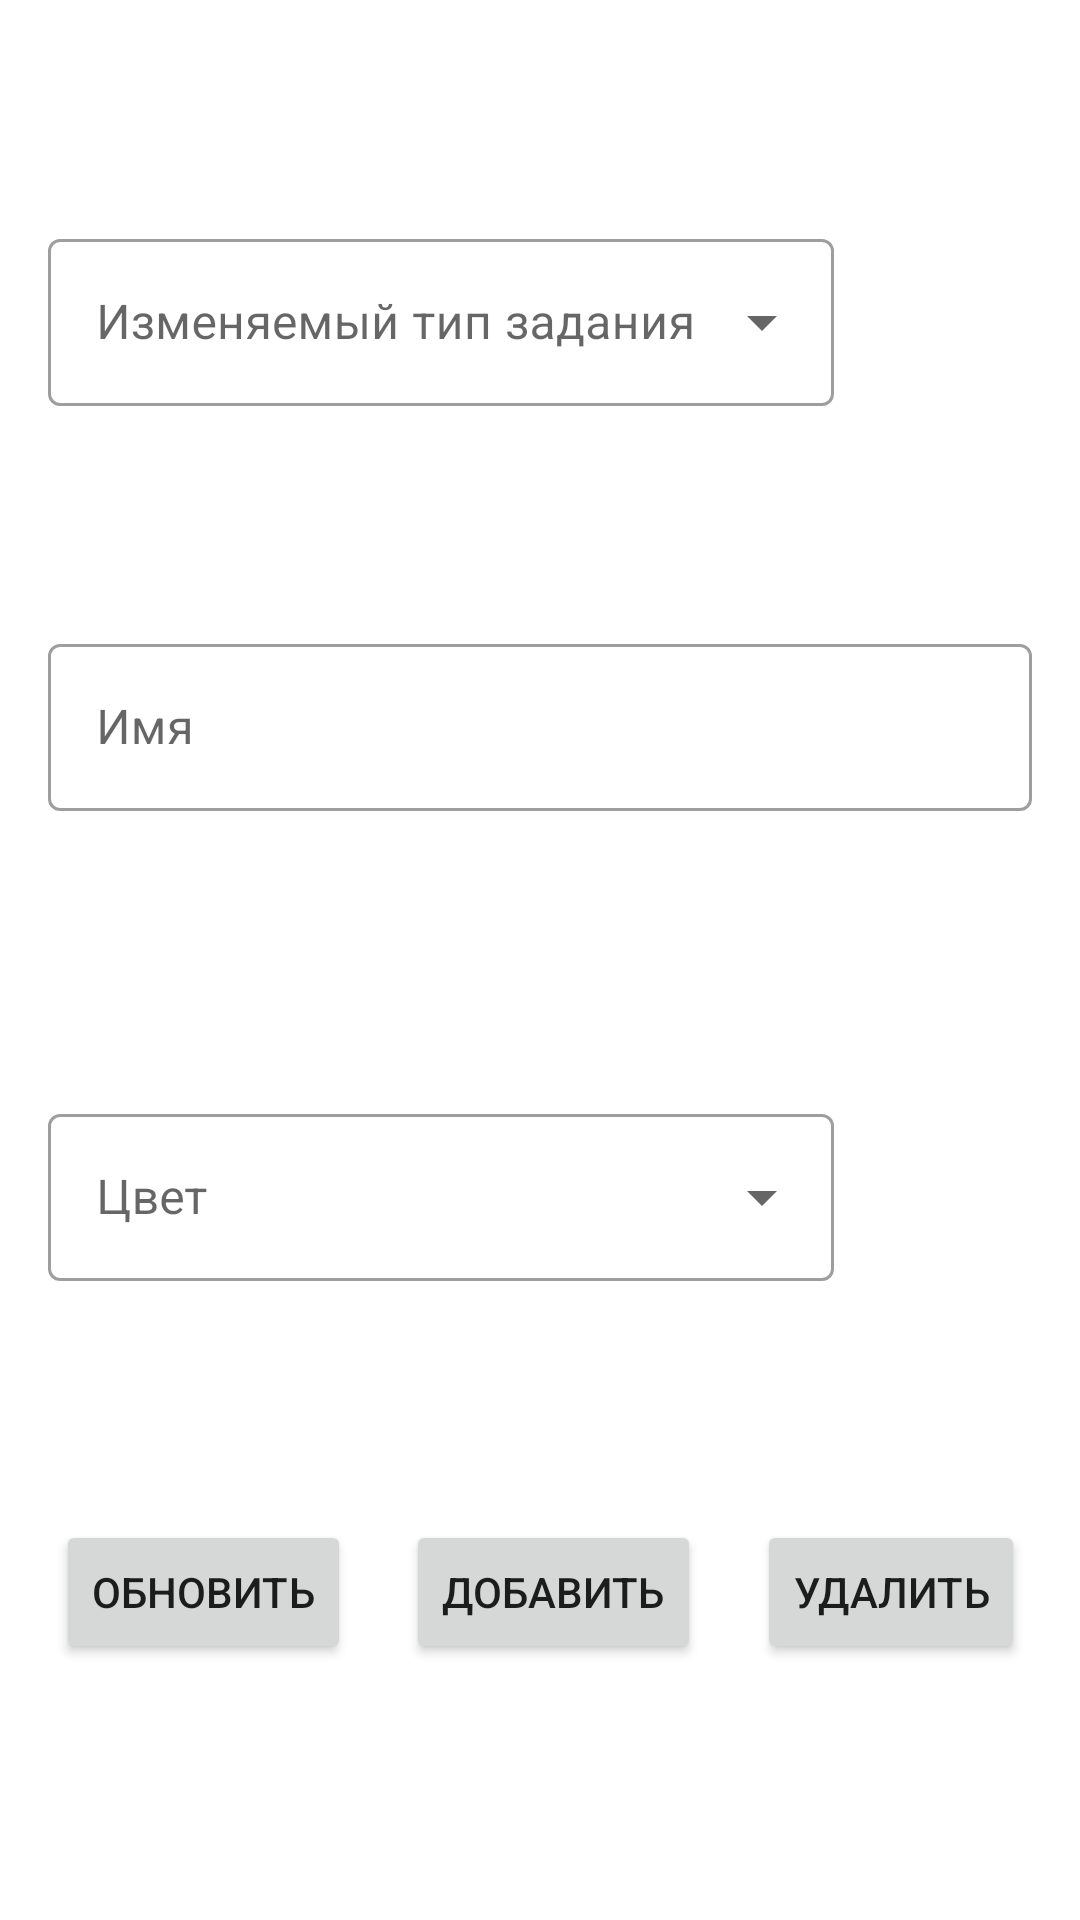

Produce the Android XML layout that renders to this screen, including the resource entries it uses.
<!-- AndroidManifest.xml: application theme Theme.RPGTracker -->
<!-- res/layout/activity_task_type.xml -->
<?xml version="1.0" encoding="utf-8"?>
<androidx.constraintlayout.widget.ConstraintLayout xmlns:android="http://schemas.android.com/apk/res/android"
    xmlns:app="http://schemas.android.com/apk/res-auto"
    xmlns:tools="http://schemas.android.com/tools"
    android:layout_width="match_parent"
    android:layout_height="match_parent"
    tools:context=".TaskTypeActivity">

    <com.google.android.material.textfield.TextInputLayout
        android:id="@+id/spinnerTaskType"
        style="@style/Widget.MaterialComponents.TextInputLayout.OutlinedBox.ExposedDropdownMenu"
        android:layout_width="0dp"
        android:layout_height="wrap_content"
        android:layout_margin="16dp"
        android:ems="10"
        android:minHeight="48dp"
        app:layout_constraintBottom_toTopOf="@+id/editTextTaskTypeNameLayout"
        app:layout_constraintLeft_toLeftOf="parent"
        app:layout_constraintRight_toLeftOf="@id/viewColorTask"
        app:layout_constraintTop_toTopOf="parent">

        <com.google.android.material.textfield.MaterialAutoCompleteTextView
            android:id="@+id/textViewTaskTypeSpinner"
            android:layout_width="match_parent"
            android:layout_height="wrap_content"
            android:hint="Изменяемый тип задания"
            android:inputType="none">

        </com.google.android.material.textfield.MaterialAutoCompleteTextView>
    </com.google.android.material.textfield.TextInputLayout>


    <View
        android:id="@+id/viewColorTask"
        android:layout_width="50dp"
        android:layout_height="50dp"
        android:layout_marginTop="16dp"
        android:layout_marginRight="16dp"
        android:layout_weight="1"
        android:background="@drawable/boarder"

        app:layout_constraintBottom_toTopOf="@+id/editTextTaskTypeNameLayout"
        app:layout_constraintLeft_toRightOf="@id/spinnerTaskType"
        app:layout_constraintRight_toRightOf="parent"
        app:layout_constraintTop_toTopOf="parent" />



    <com.google.android.material.textfield.TextInputLayout
        android:id="@+id/editTextTaskTypeNameLayout"
        style="@style/Widget.MaterialComponents.TextInputLayout.OutlinedBox"
        android:layout_width="0dp"
        android:layout_height="wrap_content"
        android:layout_margin="16dp"
        android:backgroundTint="@color/purple_500"
        android:ems="10"
        android:minHeight="48dp"
        app:layout_constraintBottom_toTopOf="@+id/spinnerColorTaskType"
        app:layout_constraintLeft_toLeftOf="parent"
        app:layout_constraintRight_toRightOf="parent"
        app:layout_constraintTop_toBottomOf="@id/viewColorTask">

        <com.google.android.material.textfield.TextInputEditText
            android:id="@+id/editTextTaskTypeName"
            android:layout_width="match_parent"
            android:layout_height="wrap_content"
            android:hint="@string/name"
            android:inputType="textPersonName" />
    </com.google.android.material.textfield.TextInputLayout>

    <com.google.android.material.textfield.TextInputLayout
        android:id="@+id/spinnerColorTaskType"
        style="@style/Widget.MaterialComponents.TextInputLayout.OutlinedBox.ExposedDropdownMenu"
        android:layout_width="0dp"
        android:layout_height="wrap_content"
        android:layout_margin="16dp"
        android:ems="10"
        android:minHeight="48dp"
        app:layout_constraintBottom_toTopOf="@+id/buttonTaskTypeAdd"
        app:layout_constraintLeft_toLeftOf="parent"
        app:layout_constraintRight_toLeftOf="@id/viewColor"
        app:layout_constraintTop_toBottomOf="@id/editTextTaskTypeNameLayout">

        <com.google.android.material.textfield.MaterialAutoCompleteTextView
            android:id="@+id/textViewTaskTypeColorSpinner"
            android:layout_width="match_parent"
            android:layout_height="wrap_content"
            android:hint="Цвет"
            android:inputType="none">

        </com.google.android.material.textfield.MaterialAutoCompleteTextView>
    </com.google.android.material.textfield.TextInputLayout>


    <View
        android:id="@+id/viewColor"
        android:layout_width="50dp"
        android:layout_height="50dp"
        android:layout_marginTop="16dp"
        android:layout_marginRight="16dp"
        android:layout_weight="1"
        android:background="@drawable/boarder"
        android:backgroundTintMode="src_in"
        app:layout_constraintBottom_toTopOf="@+id/buttonTaskTypeAdd"
        app:layout_constraintLeft_toRightOf="@id/spinnerColorTaskType"
        app:layout_constraintRight_toRightOf="parent"
        app:layout_constraintTop_toBottomOf="@id/editTextTaskTypeNameLayout" />


    <Button
        android:id="@+id/buttonTaskTypeAdd"
        android:layout_width="wrap_content"
        android:layout_height="wrap_content"
        android:onClick="clickAddTaskTypeDB"
        android:text="Добавить"
        app:layout_constraintBottom_toBottomOf="parent"
        app:layout_constraintLeft_toRightOf="@id/buttonUpdateTaskType"
        app:layout_constraintRight_toLeftOf="@id/buttonDeleteTaskType"
        app:layout_constraintTop_toBottomOf="@id/viewColor" />

    <Button
        android:id="@+id/buttonDeleteTaskType"
        android:layout_width="wrap_content"
        android:layout_height="wrap_content"
        android:onClick="clickDeleteTaskType"
        android:text="Удалить"
        app:layout_constraintBottom_toBottomOf="parent"
        app:layout_constraintLeft_toRightOf="@id/buttonTaskTypeAdd"
        app:layout_constraintRight_toRightOf="parent"
        app:layout_constraintTop_toBottomOf="@id/viewColor" />

    <Button
        android:id="@+id/buttonUpdateTaskType"
        android:layout_width="wrap_content"
        android:layout_height="wrap_content"
        android:onClick="clickUpdateTaskType"
        android:text="Обновить"
        app:layout_constraintBottom_toBottomOf="parent"
        app:layout_constraintLeft_toLeftOf="parent"
        app:layout_constraintRight_toLeftOf="@id/buttonTaskTypeAdd"
        app:layout_constraintTop_toBottomOf="@id/viewColor" />

</androidx.constraintlayout.widget.ConstraintLayout>
<!-- resources referenced by this layout -->
<resources>
  <string name="name">Имя</string>
  <style name="Theme.RPGTracker" parent="Theme.MaterialComponents.DayNight.DarkActionBar">
          
          <item name="colorPrimary">@color/purple_500</item>
          <item name="colorPrimaryVariant">@color/purple_700</item>
          <item name="colorOnPrimary">@color/white</item>
          
          <item name="colorSecondary">@color/teal_200</item>
          <item name="colorSecondaryVariant">@color/teal_700</item>
          <item name="colorOnSecondary">@color/black</item>
          
          <item name="android:statusBarColor" tools:targetApi="l">?attr/colorPrimaryVariant</item>
          
      </style>
  <!-- not gathered from this repository: default colours our renderer supplied (Android Studio template values) -->
  <color name="purple_500">#FF6200EE</color>
  <color name="purple_700">#FF3700B3</color>
  <color name="teal_200">#FF03DAC5</color>
  <color name="teal_700">#FF018786</color>
  <color name="black">#FF000000</color>
  <color name="white">#FFFFFFFF</color>
</resources>
